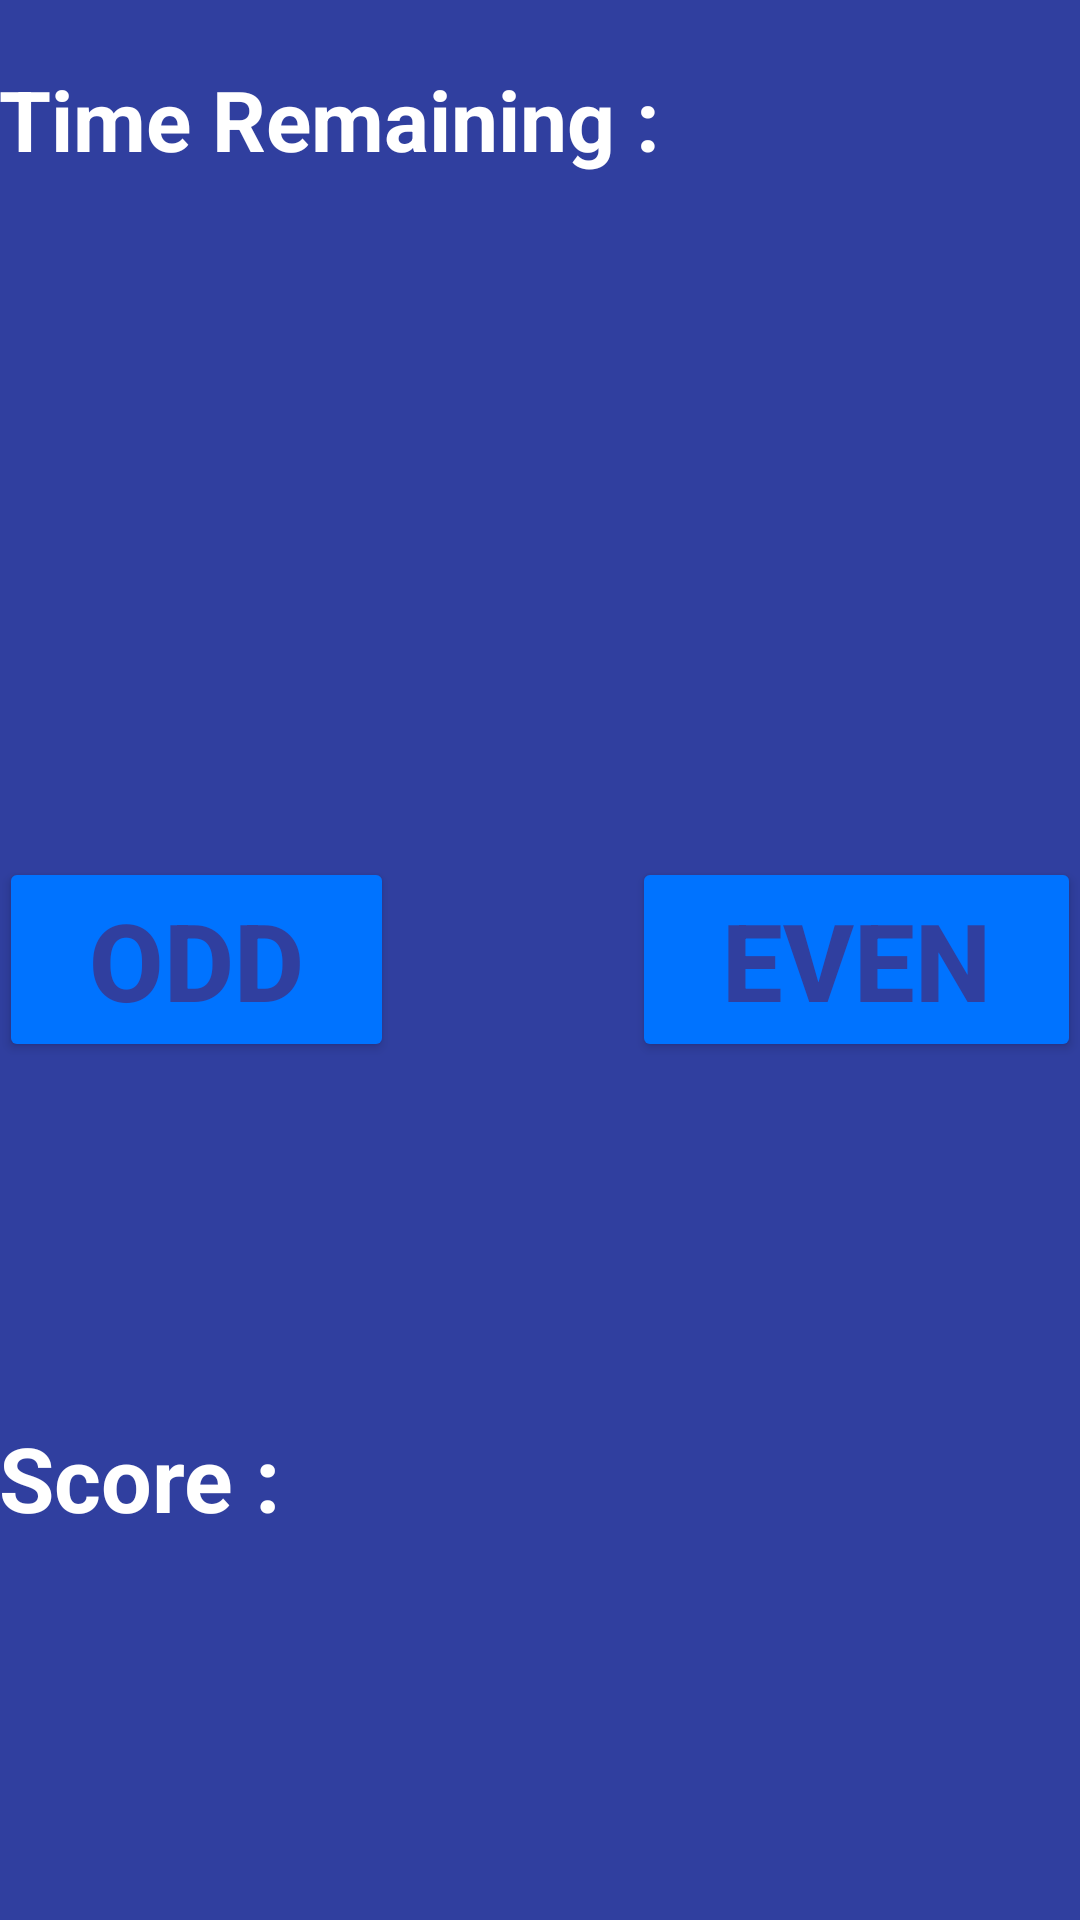

Layout XML and referenced resources for this Android screen:
<!-- AndroidManifest.xml: application theme AppTheme -->
<!-- res/layout/activity_even_odd.xml -->
<?xml version="1.0" encoding="utf-8"?>
<RelativeLayout xmlns:android="http://schemas.android.com/apk/res/android"
    xmlns:tools="http://schemas.android.com/tools"
    android:id="@+id/activity_even_odd"
    android:layout_width="match_parent"
    android:layout_height="match_parent"
    android:paddingBottom="@dimen/activity_vertical_margin"
    android:paddingLeft="@dimen/activity_horizontal_margin"
    android:paddingRight="@dimen/activity_horizontal_margin"
    android:paddingTop="@dimen/activity_vertical_margin"
    android:background="@color/colorPrimaryDark"
    tools:context="codeian.michael.evenoddgame.EvenOdd">

    <TextView
        android:layout_width="wrap_content"
        android:layout_height="wrap_content"
        android:id="@+id/highText"
        android:textSize="30sp"
        android:textStyle="normal|bold"
        android:layout_alignParentBottom="true"
        android:layout_alignParentStart="true"
        android:layout_marginBottom="51dp" />

    <TextView
        android:text="Score : "
        android:layout_width="wrap_content"
        android:layout_height="wrap_content"
        android:id="@+id/scoreText"
        android:textSize="30sp"
        android:textStyle="normal|bold"
        android:layout_marginBottom="36dp"
        android:layout_above="@+id/highText"
        android:textColor="#ffffff"
        android:layout_alignParentStart="true" />

    <TextView
        android:layout_width="wrap_content"
        android:layout_height="wrap_content"
        android:id="@+id/randText"
        android:textSize="36sp"
        android:textStyle="normal|bold"
        android:textColor="#f70c0c"
        android:layout_below="@+id/timeRemainText"
        android:layout_centerHorizontal="true"
        android:layout_marginTop="74dp" />

    <TextView
        android:layout_width="wrap_content"
        android:layout_height="wrap_content"
        android:layout_alignTop="@+id/scoreText"
        android:layout_alignEnd="@+id/timeRemainText"
        android:id="@+id/scoreMainText"
        android:textSize="30sp"
        android:textColor="#ffffff"
        android:textStyle="normal|bold" />

    <TextView
        android:layout_width="wrap_content"
        android:layout_height="wrap_content"
        android:layout_alignTop="@+id/highText"
        android:layout_alignStart="@+id/btnEven"
        android:id="@+id/highMainText"
        android:textSize="30sp"
        android:textStyle="normal|bold" />

    <TextView
        android:text="Time Remaining :"
        android:layout_width="wrap_content"
        android:layout_height="wrap_content"
        android:layout_marginTop="21dp"
        android:id="@+id/timeRemainText"
        android:textStyle="normal|bold"
        android:textSize="28sp"
        android:fontFamily="sans-serif"
        android:textColor="#ffffff"
        android:layout_alignParentTop="true"
        android:layout_alignParentStart="true" />

    <TextView
        android:layout_width="wrap_content"
        android:layout_height="wrap_content"
        android:id="@+id/timer"
        android:textSize="30sp"
        android:textStyle="normal|bold|italic"
        android:layout_marginStart="17dp"
        android:textColor="#ffffff"
        android:layout_alignTop="@+id/timeRemainText"
        android:layout_toEndOf="@+id/scoreMainText" />

    <Button
        android:text="  ODD  "
        android:layout_width="wrap_content"
        android:layout_height="wrap_content"
        android:id="@+id/btnOdd"
        android:textStyle="normal|bold"
        android:elevation="0dp"
        android:textSize="36sp"
        style="@style/Widget.AppCompat.Button.Colored"
        android:textColor="@color/colorPrimaryDark"
        android:layout_centerVertical="true"
        android:layout_toEndOf="@+id/highText" />

    <Button
        android:text="  EVEN  "
        android:layout_width="wrap_content"
        android:layout_height="wrap_content"
        android:id="@+id/btnEven"
        android:textSize="36sp"
        android:textStyle="normal|bold"
        style="@style/Widget.AppCompat.Button.Colored"
        android:textColor="@color/colorPrimaryDark"
        android:layout_alignBaseline="@+id/btnOdd"
        android:layout_alignBottom="@+id/btnOdd"
        android:layout_alignParentEnd="true" />

</RelativeLayout>
<!-- resources referenced by this layout -->
<resources>
  <color name="colorPrimaryDark">#303F9F</color>
  <style name="AppTheme" parent="Theme.AppCompat.Light">
          
          <item name="colorPrimary">@color/colorAccent</item>
          <item name="colorPrimaryDark">@color/colorPrimaryDark</item>
          <item name="colorAccent">@color/colorAccent</item>
      </style>
  <color name="colorAccent">#0073ff</color>
</resources>
